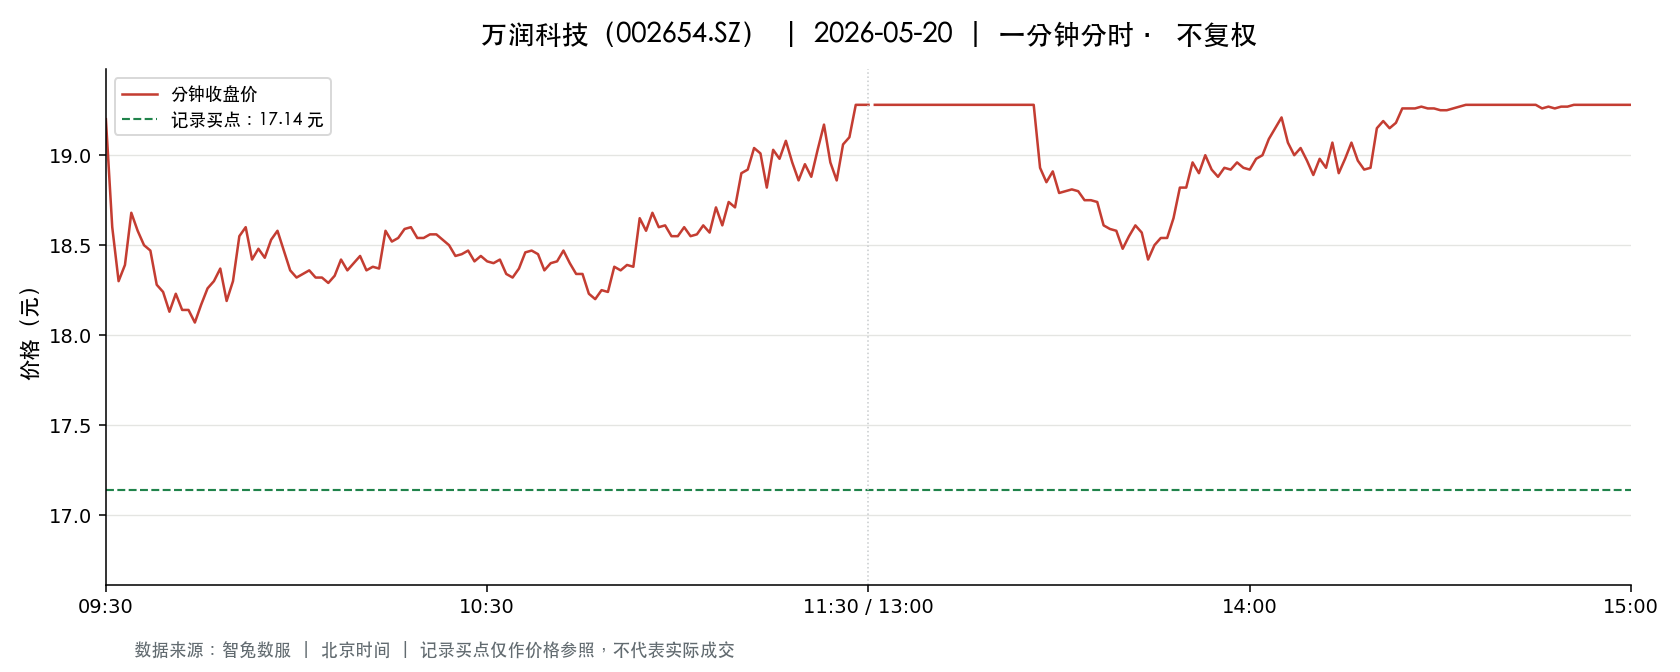

Data behind this chart, as committed beside it:
t, o, h, l, c, v, a, pc, sf
2026-05-20 09:30:00, 19.2, 19.2, 19.2, 19.2, 75307, 144589440, 17.53, 0.0
2026-05-20 09:31:00, 18.81, 18.81, 18.26, 18.6, 109856, 204638707, 19.2, 0.0
2026-05-20 09:32:00, 18.49, 18.64, 18.3, 18.3, 106407, 196637897, 18.6, 0.0
2026-05-20 09:33:00, 18.31, 18.54, 18.31, 18.39, 62810, 115917610, 18.3, 0.0
2026-05-20 09:34:00, 18.37, 18.68, 18.35, 18.68, 73448, 136375816, 18.39, 0.0
2026-05-20 09:35:00, 18.7, 18.95, 18.57, 18.58, 55587, 104528528, 18.68, 0.0
2026-05-20 09:36:00, 18.6, 18.7, 18.47, 18.5, 41436, 76927779, 18.58, 0.0
2026-05-20 09:37:00, 18.5, 18.59, 18.46, 18.47, 33951, 62870111, 18.5, 0.0
2026-05-20 09:38:00, 18.52, 18.52, 18.28, 18.28, 28398, 52211310, 18.47, 0.0
2026-05-20 09:39:00, 18.29, 18.29, 18.18, 18.24, 41463, 75590852, 18.28, 0.0
2026-05-20 09:40:00, 18.24, 18.27, 18.03, 18.13, 39857, 72411860, 18.24, 0.0
2026-05-20 09:41:00, 18.2, 18.31, 18.2, 18.23, 27941, 50972124, 18.13, 0.0
2026-05-20 09:42:00, 18.23, 18.23, 18.08, 18.14, 23760, 43059819, 18.23, 0.0
2026-05-20 09:43:00, 18.15, 18.23, 18.13, 18.14, 18747, 34075802, 18.14, 0.0
2026-05-20 09:44:00, 18.14, 18.14, 18.02, 18.07, 21435, 38754578, 18.14, 0.0
2026-05-20 09:45:00, 18.06, 18.17, 18.05, 18.17, 17229, 31153864, 18.07, 0.0
2026-05-20 09:46:00, 18.17, 18.28, 18.17, 18.26, 26308, 48006171, 18.17, 0.0
2026-05-20 09:47:00, 18.24, 18.34, 18.18, 18.3, 25397, 46382909, 18.26, 0.0
2026-05-20 09:48:00, 18.31, 18.38, 18.31, 18.37, 17574, 32243878, 18.3, 0.0
2026-05-20 09:49:00, 18.36, 18.36, 18.18, 18.19, 12606, 23023375, 18.37, 0.0
2026-05-20 09:50:00, 18.16, 18.32, 18.16, 18.3, 13366, 24329901, 18.19, 0.0
2026-05-20 09:51:00, 18.32, 18.55, 18.32, 18.55, 31760, 58490943, 18.3, 0.0
2026-05-20 09:52:00, 18.55, 18.6, 18.5, 18.6, 27214, 50460073, 18.55, 0.0
2026-05-20 09:53:00, 18.6, 18.6, 18.42, 18.42, 12602, 23345628, 18.6, 0.0
2026-05-20 09:54:00, 18.42, 18.48, 18.41, 18.48, 9885, 18226437, 18.42, 0.0
2026-05-20 09:55:00, 18.48, 18.48, 18.43, 18.43, 6886, 12700934, 18.48, 0.0
2026-05-20 09:56:00, 18.43, 18.54, 18.38, 18.53, 11028, 20346923, 18.43, 0.0
2026-05-20 09:57:00, 18.54, 18.59, 18.49, 18.58, 8980, 16629988, 18.53, 0.0
2026-05-20 09:58:00, 18.56, 18.56, 18.45, 18.47, 8357, 15462159, 18.58, 0.0
2026-05-20 09:59:00, 18.45, 18.45, 18.36, 18.36, 5345, 9841318, 18.47, 0.0
2026-05-20 10:00:00, 18.35, 18.38, 18.32, 18.32, 7406, 13591351, 18.36, 0.0
2026-05-20 10:01:00, 18.32, 18.38, 18.31, 18.34, 8672, 15907686, 18.32, 0.0
2026-05-20 10:02:00, 18.34, 18.4, 18.3, 18.36, 14179, 26001832, 18.34, 0.0
2026-05-20 10:03:00, 18.36, 18.42, 18.32, 18.32, 6468, 11884786, 18.36, 0.0
2026-05-20 10:04:00, 18.32, 18.37, 18.31, 18.32, 4626, 8482371, 18.32, 0.0
2026-05-20 10:05:00, 18.32, 18.35, 18.29, 18.29, 5694, 10435485, 18.32, 0.0
2026-05-20 10:06:00, 18.3, 18.39, 18.27, 18.33, 7156, 13115619, 18.29, 0.0
2026-05-20 10:07:00, 18.34, 18.45, 18.34, 18.42, 6763, 12450497, 18.33, 0.0
2026-05-20 10:08:00, 18.4, 18.4, 18.36, 18.36, 3783, 6953344, 18.42, 0.0
2026-05-20 10:09:00, 18.35, 18.4, 18.34, 18.4, 4046, 7430726, 18.36, 0.0
2026-05-20 10:10:00, 18.38, 18.44, 18.37, 18.44, 5175, 9524082, 18.4, 0.0
2026-05-20 10:11:00, 18.44, 18.44, 18.36, 18.36, 3381, 6217680, 18.44, 0.0
2026-05-20 10:12:00, 18.37, 18.38, 18.32, 18.38, 4967, 9109728, 18.36, 0.0
2026-05-20 10:13:00, 18.34, 18.37, 18.3, 18.37, 4574, 8383861, 18.38, 0.0
2026-05-20 10:14:00, 18.46, 18.58, 18.41, 18.58, 12070, 22293522, 18.37, 0.0
2026-05-20 10:15:00, 18.57, 18.57, 18.44, 18.52, 9226, 17077401, 18.58, 0.0
2026-05-20 10:16:00, 18.53, 18.64, 18.53, 18.54, 15469, 28758543, 18.52, 0.0
2026-05-20 10:17:00, 18.56, 18.68, 18.56, 18.59, 12403, 23119141, 18.54, 0.0
2026-05-20 10:18:00, 18.59, 18.6, 18.54, 18.6, 5118, 9507247, 18.59, 0.0
2026-05-20 10:19:00, 18.59, 18.59, 18.51, 18.54, 7527, 13955559, 18.6, 0.0
2026-05-20 10:20:00, 18.54, 18.57, 18.53, 18.54, 3490, 6471164, 18.54, 0.0
2026-05-20 10:21:00, 18.52, 18.56, 18.48, 18.56, 5785, 10711008, 18.54, 0.0
2026-05-20 10:22:00, 18.56, 18.59, 18.55, 18.56, 6653, 12359307, 18.56, 0.0
2026-05-20 10:23:00, 18.55, 18.55, 18.52, 18.53, 3596, 6666046, 18.56, 0.0
2026-05-20 10:24:00, 18.52, 18.52, 18.43, 18.5, 4705, 8686771, 18.53, 0.0
2026-05-20 10:25:00, 18.49, 18.49, 18.43, 18.44, 2280, 4207083, 18.5, 0.0
2026-05-20 10:26:00, 18.43, 18.49, 18.43, 18.45, 3051, 5634596, 18.44, 0.0
2026-05-20 10:27:00, 18.44, 18.47, 18.44, 18.47, 1923, 3550071, 18.45, 0.0
2026-05-20 10:28:00, 18.46, 18.47, 18.4, 18.41, 4286, 7900837, 18.47, 0.0
2026-05-20 10:29:00, 18.4, 18.44, 18.4, 18.44, 2785, 5127041, 18.41, 0.0
... 181 more rows
